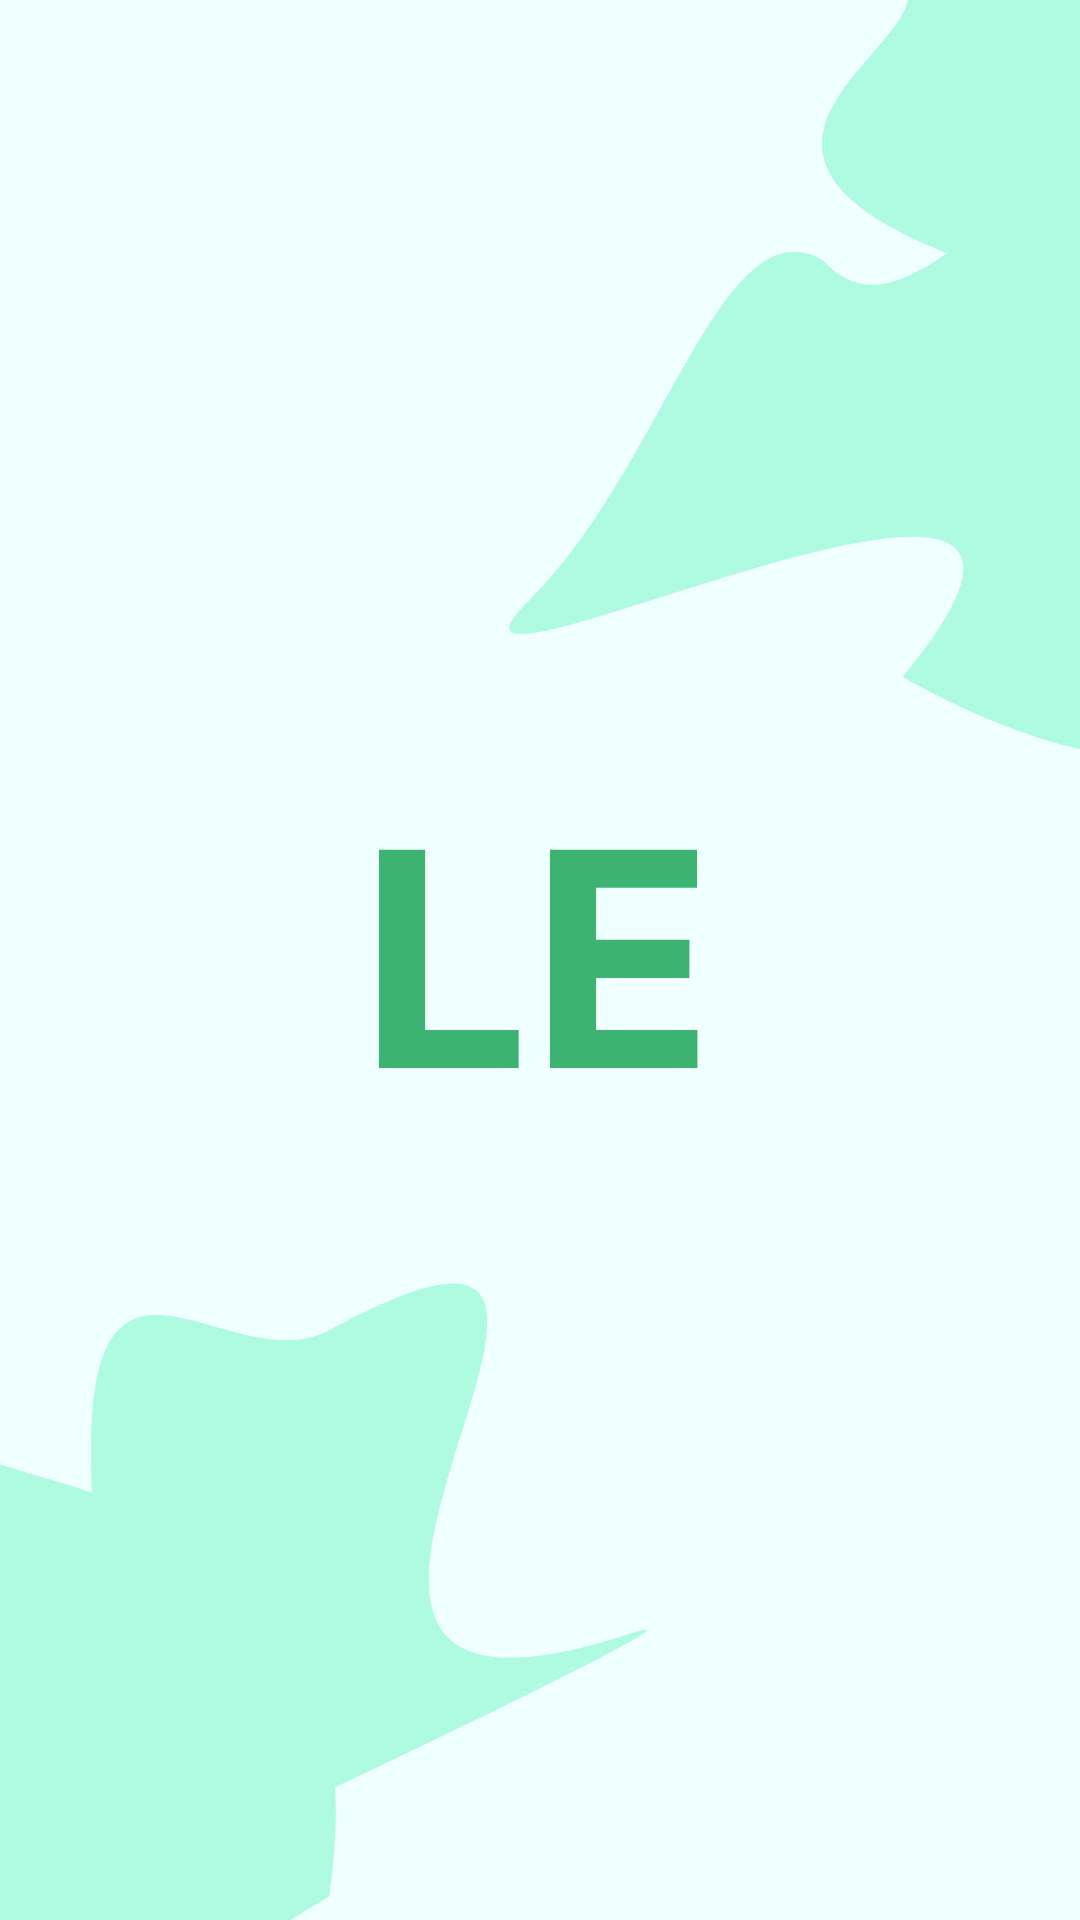

Produce the Android XML layout that renders to this screen, including the resource entries it uses.
<!-- AndroidManifest.xml: application theme Theme.LetsEvent -->
<!-- res/layout/activity_main.xml -->
<?xml version="1.0" encoding="utf-8"?>
<RelativeLayout xmlns:android="http://schemas.android.com/apk/res/android"
    xmlns:app="http://schemas.android.com/apk/res-auto"
    xmlns:tools="http://schemas.android.com/tools"
    android:id="@+id/main"
    android:layout_width="match_parent"
    android:layout_height="match_parent"
    android:background="@drawable/ic_main_background_1"
    tools:context=".MainActivity"
    />
<!-- resources referenced by this layout -->
<resources>
  <!-- drawable ic_main_background_1 (drawable) -->
  <vector xmlns:android="http://schemas.android.com/apk/res/android"
      android:width="360dp"
      android:height="640dp"
      android:viewportWidth="360"
      android:viewportHeight="640">
    <group>
      <clip-path
          android:pathData="M0,0h360v640h-360z"/>
      <path
          android:pathData="M0,0h360v640h-360z"
          android:fillColor="#F0FFFF"/>
      <path
          android:pathData="M438.77,227.5C438.77,288.8 304.27,135.5 321.27,86.5C212.27,46.53 330.71,9.01 296.27,-11C259.27,-32.5 365.21,-52 429.27,-52C462.27,-27 438.77,166.2 438.77,227.5Z"
          android:fillColor="#AEFBE1"/>
      <path
          android:pathData="M502.64,74.44C500.01,124.52 478.22,325.21 300.88,225.7C395.36,111.14 125.85,249.23 175.98,200.55C221.05,156.77 240.52,66.73 274.29,86.75C316.78,134.07 376.65,-44.95 502.64,74.44Z"
          android:fillColor="#AEFBE1"/>
      <path
          android:pathData="M-49.42,670.93C-105.36,696.01 -20.49,510.57 31.17,506.03C23.05,390.22 74.93,462.36 109.91,443.33C249.5,367.42 47.5,597.92 210.5,544.42C253.71,530.23 6.52,645.85 -49.42,670.93Z"
          android:fillColor="#AEFBE1"/>
      <path
          android:pathData="M109.77,632.06C67.49,659.02 -108.49,757.94 -130.59,555.79C17.55,566.09 -251.47,427.04 -182.72,439.54C-120.9,450.77 -36.31,414.28 -32.98,453.39C-46.79,515.48 133.69,460.14 109.77,632.06Z"
          android:fillColor="#AEFBE1"/>
      <path
          android:pathData="M126.32,356V283.27H141.7V343.32H172.88V356H126.32Z"
          android:fillColor="#3CB371"/>
      <path
          android:pathData="M183.32,356V283.27H232.33V295.95H198.7V313.28H229.8V325.96H198.7V343.32H232.47V356H183.32Z"
          android:fillColor="#3CB371"/>
    </group>
  </vector>
  <style name="Theme.LetsEvent" parent="Base.Theme.LetsEvent" />
  <style name="Base.Theme.LetsEvent" parent="Theme.Material3.DayNight.NoActionBar">
          
          
      </style>
</resources>
